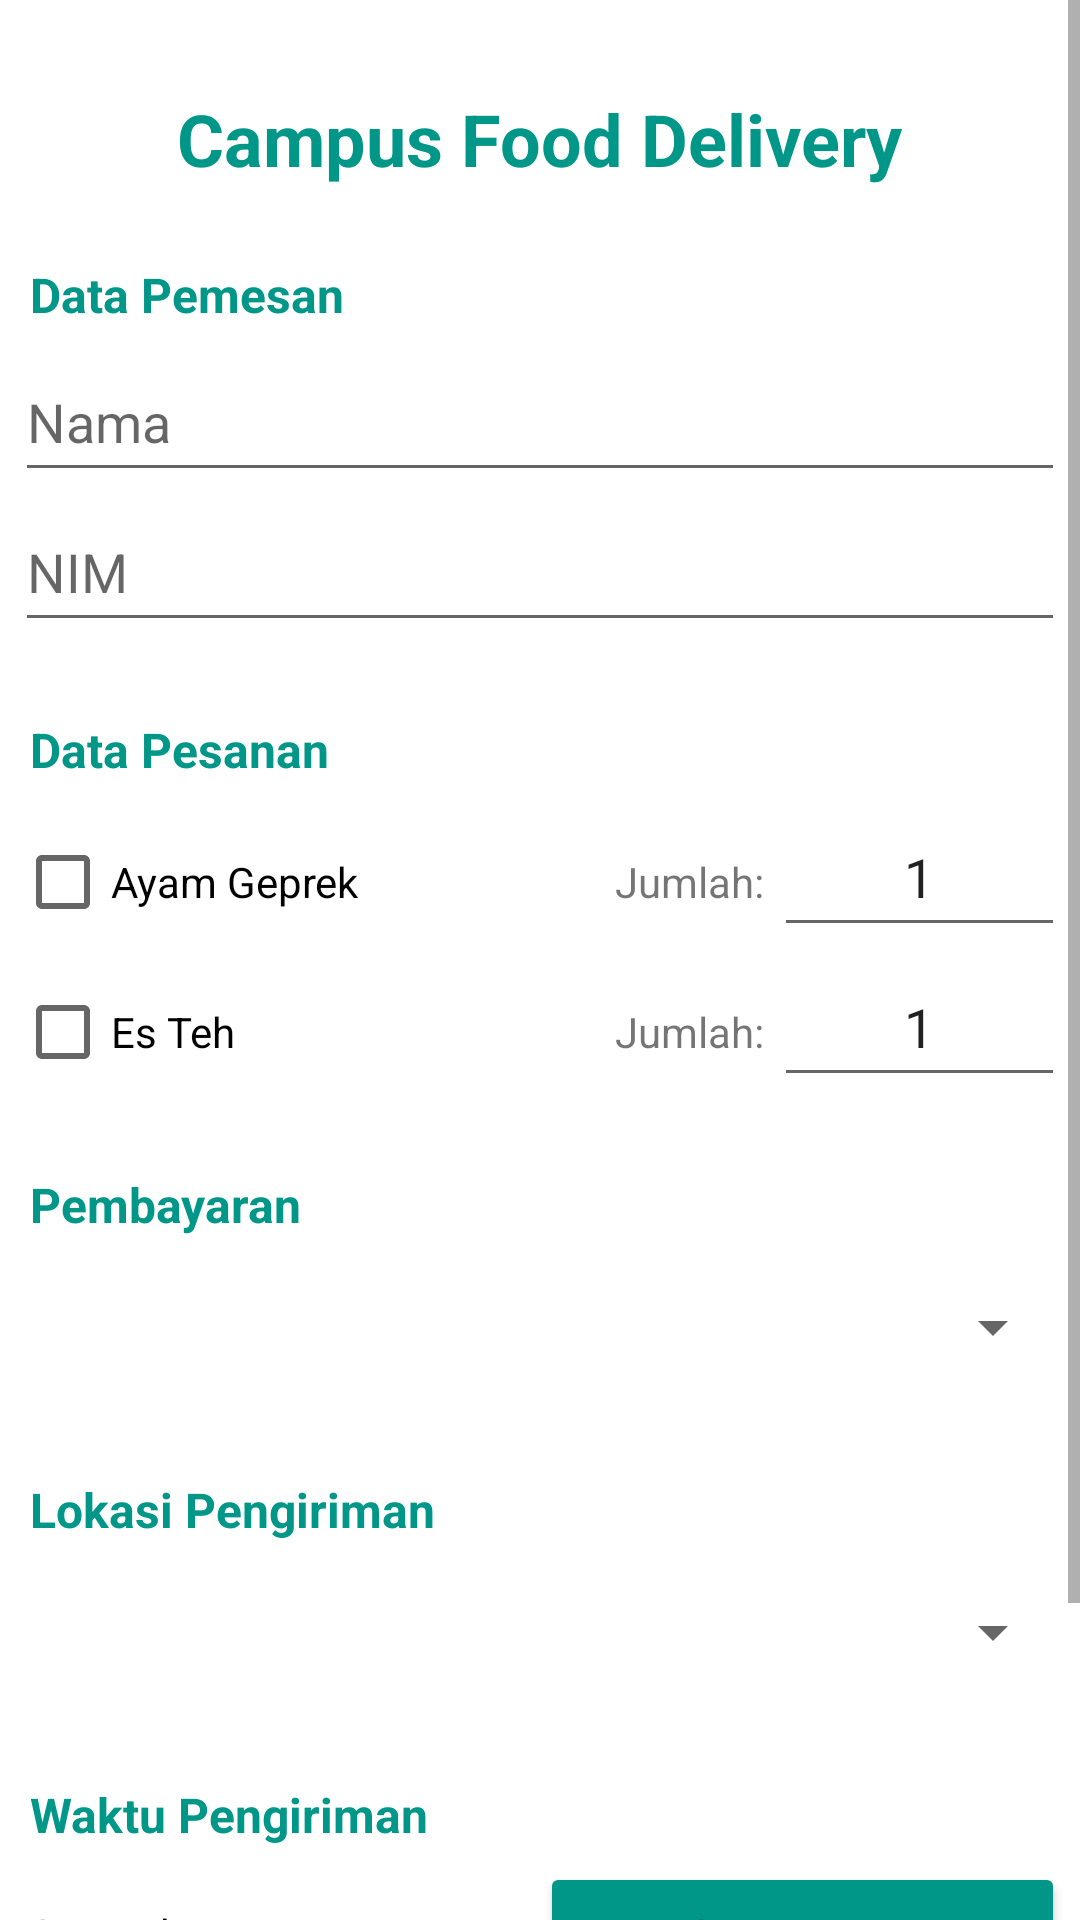

Write the Android layout XML for this screen, with the resource values it uses.
<!-- AndroidManifest.xml: application theme Theme.UTS20523166 -->
<!-- res/layout/activity_main.xml -->
<?xml version="1.0" encoding="utf-8"?>
<ScrollView xmlns:android="http://schemas.android.com/apk/res/android"
    xmlns:tools="http://schemas.android.com/tools"
    android:layout_width="match_parent"
    android:layout_height="match_parent"
    tools:context=".MainActivity">

    <LinearLayout
        android:layout_width="match_parent"
        android:layout_height="match_parent"
        android:orientation="vertical">

        <TextView
            android:layout_width="wrap_content"
            android:layout_height="wrap_content"
            android:layout_gravity="center"
            android:layout_marginTop="30dp"
            android:text="Campus Food Delivery"
            android:textColor="#009688"
            android:textSize="24sp"
            android:textStyle="bold" />

        <TextView
            android:layout_width="350dp"
            android:layout_height="wrap_content"
            android:layout_gravity="center"
            android:layout_marginTop="20dp"
            android:padding="5dp"
            android:text="Data Pemesan"
            android:textColor="#009688"
            android:textSize="16sp"
            android:textStyle="bold" />

        <EditText
            android:id="@+id/etNama"
            android:layout_width="350dp"
            android:layout_height="wrap_content"
            android:layout_gravity="center"
            android:ems="10"
            android:hint="Nama"
            android:inputType="textPersonName"
            android:minHeight="50dp" />

        <EditText
            android:id="@+id/etNim"
            android:layout_width="350dp"
            android:layout_height="wrap_content"
            android:layout_gravity="center"
            android:ems="10"
            android:hint="NIM"
            android:inputType="textPersonName"
            android:minHeight="50dp" />

        <TextView
            android:layout_width="350dp"
            android:layout_height="wrap_content"
            android:layout_gravity="center"
            android:layout_marginTop="20dp"
            android:padding="5dp"
            android:text="Data Pesanan"
            android:textColor="#009688"
            android:textSize="16sp"
            android:textStyle="bold" />

        <LinearLayout
            android:layout_width="350dp"
            android:layout_height="wrap_content"
            android:layout_gravity="center"
            android:orientation="horizontal">

            <CheckBox
                android:id="@+id/cbGeprek"
                android:layout_width="200dp"
                android:layout_height="wrap_content"
                android:text="Ayam Geprek"
                tools:layout_editor_absoluteX="37dp"
                tools:layout_editor_absoluteY="328dp" />

            <TextView
                android:id="@+id/textView"
                android:layout_width="wrap_content"
                android:layout_height="wrap_content"
                android:gravity="right"
                android:text="Jumlah: " />

            <EditText
                android:id="@+id/etGeprek"
                android:layout_width="wrap_content"
                android:layout_height="wrap_content"
                android:layout_weight="1"
                android:gravity="center"
                android:inputType="textPersonName"
                android:minHeight="50dp"
                android:text="1" />

        </LinearLayout>

        <LinearLayout
            android:layout_width="350dp"
            android:layout_height="wrap_content"
            android:layout_gravity="center"
            android:orientation="horizontal">

            <CheckBox
                android:id="@+id/cbEsTeh"
                android:layout_width="200dp"
                android:layout_height="wrap_content"
                android:text="Es Teh"
                tools:layout_editor_absoluteX="37dp"
                tools:layout_editor_absoluteY="328dp" />

            <TextView
                android:layout_width="wrap_content"
                android:layout_height="wrap_content"
                android:gravity="right"
                android:text="Jumlah: " />

            <EditText
                android:id="@+id/etEsTeh"
                android:layout_width="wrap_content"
                android:layout_height="wrap_content"
                android:layout_weight="1"
                android:gravity="center"
                android:inputType="textPersonName"
                android:minHeight="50dp"
                android:text="1" />

        </LinearLayout>

        <TextView
            android:layout_width="350dp"
            android:layout_height="wrap_content"
            android:layout_gravity="center"
            android:layout_marginTop="20dp"
            android:padding="5dp"
            android:text="Pembayaran"
            android:textColor="#009688"
            android:textSize="16sp"
            android:textStyle="bold" />

        <Spinner
            android:id="@+id/spPembayaran"
            android:layout_width="350dp"
            android:layout_height="wrap_content"
            android:layout_gravity="center"
            android:minHeight="50dp"
            tools:ignore="SpeakableTextPresentCheck" />

        <TextView
            android:layout_width="350dp"
            android:layout_height="wrap_content"
            android:layout_gravity="center"
            android:layout_marginTop="20dp"
            android:padding="5dp"
            android:text="Lokasi Pengiriman"
            android:textColor="#009688"
            android:textSize="16sp"
            android:textStyle="bold" />

        <Spinner
            android:id="@+id/spLokasi"
            android:layout_width="350dp"
            android:layout_height="wrap_content"
            android:layout_gravity="center"
            android:minHeight="50dp"
            tools:ignore="SpeakableTextPresentCheck" />

        <TextView
            android:layout_width="350dp"
            android:layout_height="wrap_content"
            android:layout_gravity="center"
            android:layout_marginTop="20dp"
            android:padding="5dp"
            android:text="Waktu Pengiriman"
            android:textColor="#009688"
            android:textSize="16sp"
            android:textStyle="bold" />

        <LinearLayout
            android:layout_width="350dp"
            android:layout_height="wrap_content"
            android:layout_gravity="center"
            android:orientation="horizontal">

            <TextView
                android:id="@+id/txWaktu"
                android:layout_width="match_parent"
                android:layout_height="wrap_content"
                android:layout_weight="1"
                android:padding="5dp"
                android:text="Set Waktu"
                android:textColor="#000000" />

            <Button
                android:id="@+id/btnSetWaktu"
                android:layout_width="match_parent"
                android:layout_height="wrap_content"
                android:layout_weight="1"
                android:backgroundTint="#009688"
                android:onClick="fSetWaktu"
                android:text="Set Waktu" />

        </LinearLayout>

        <Button
            android:id="@+id/btnOrder"
            android:layout_width="350dp"
            android:layout_height="wrap_content"
            android:layout_gravity="center"
            android:layout_marginTop="50dp"
            android:backgroundTint="#009688"
            android:onClick="fBtnOrder"
            android:text="Pesan Sekarang" />

    </LinearLayout>
</ScrollView>
<!-- resources referenced by this layout -->
<resources>
  <style name="Theme.UTS20523166" parent="Theme.MaterialComponents.DayNight.DarkActionBar">
          
          <item name="colorPrimary">@color/purple_500</item>
          <item name="colorPrimaryVariant">@color/purple_700</item>
          <item name="colorOnPrimary">@color/white</item>
          
          <item name="colorSecondary">@color/teal_200</item>
          <item name="colorSecondaryVariant">@color/teal_700</item>
          <item name="colorOnSecondary">@color/black</item>
          
          <item name="android:statusBarColor" tools:targetApi="l">?attr/colorPrimaryVariant</item>
          
      </style>
  <!-- not gathered from this repository: default colours our renderer supplied (Android Studio template values) -->
  <color name="purple_500">#FF6200EE</color>
  <color name="purple_700">#FF3700B3</color>
  <color name="teal_200">#FF03DAC5</color>
  <color name="teal_700">#FF018786</color>
  <color name="black">#FF000000</color>
  <color name="white">#FFFFFFFF</color>
</resources>
